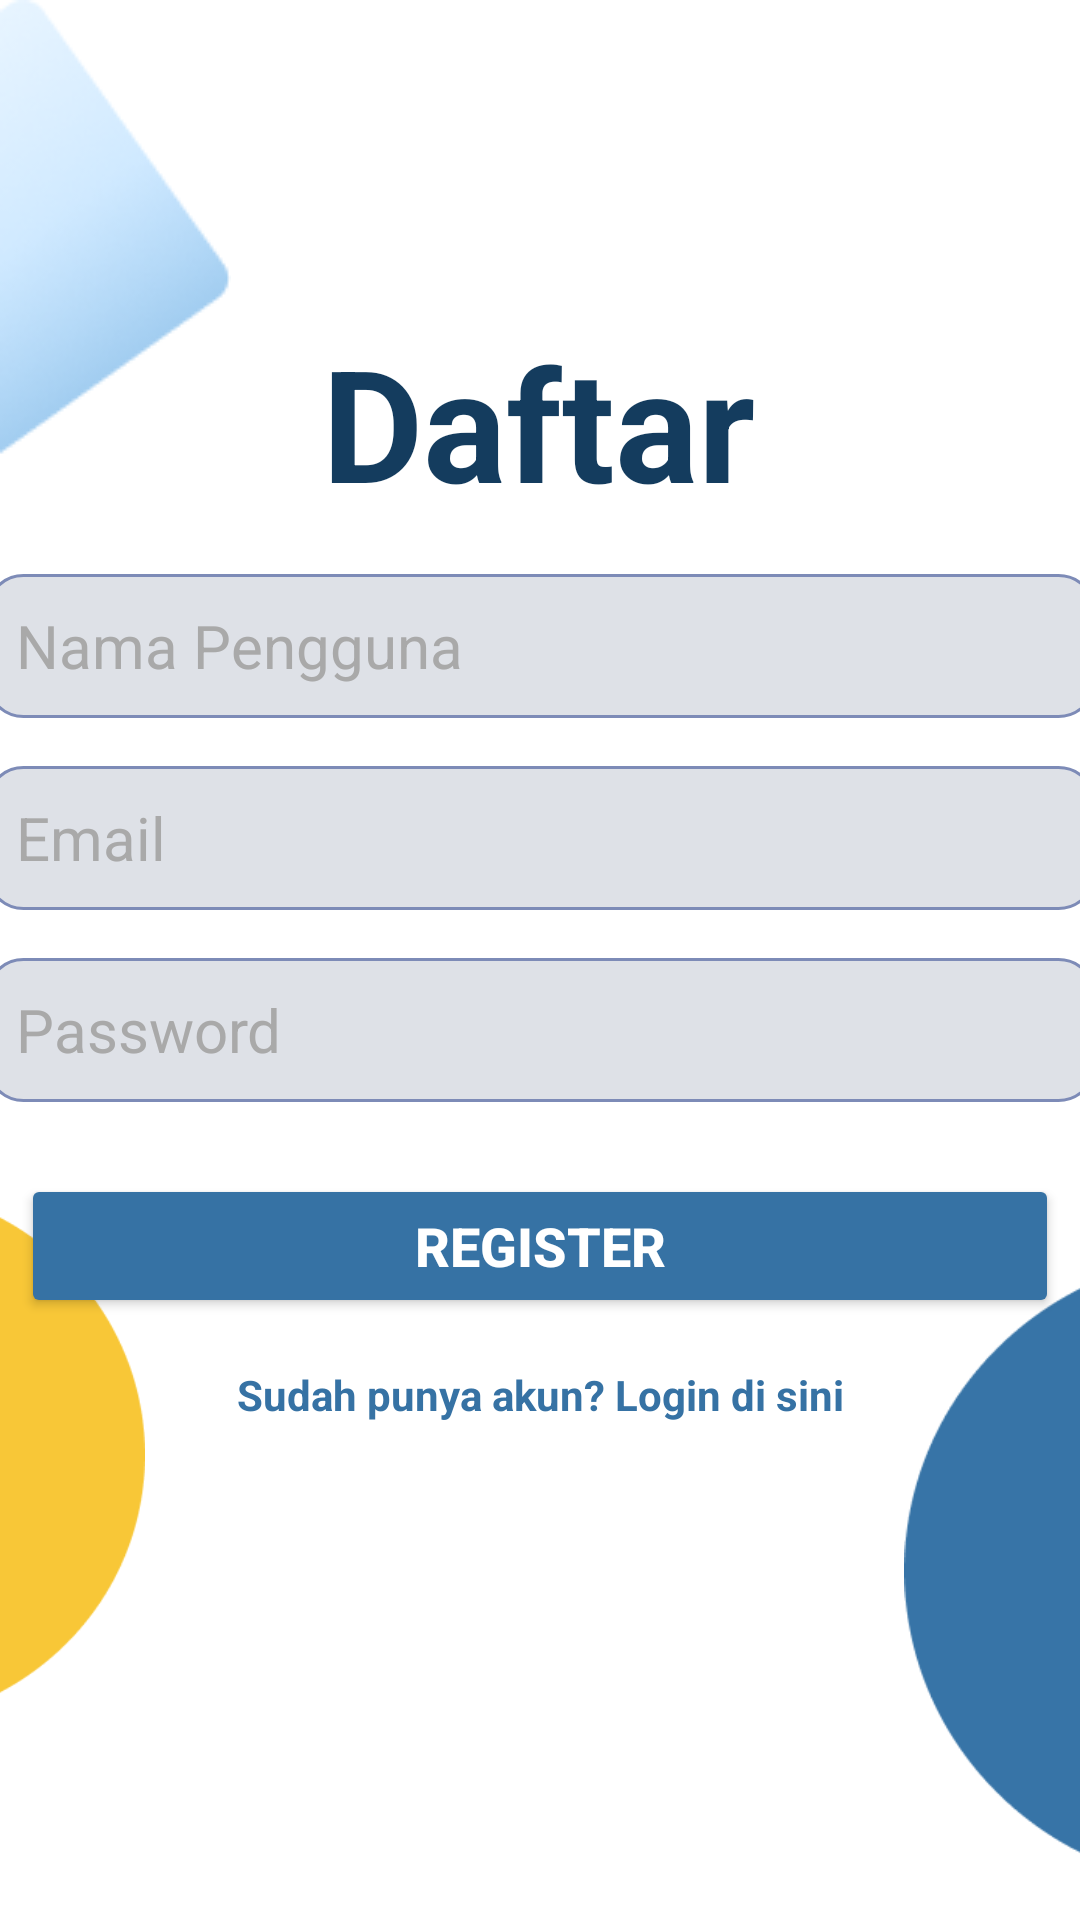

Android layout source for this screen:
<!-- AndroidManifest.xml: application theme Theme.Pemrograman_bergerak -->
<!-- res/layout/activity_register.xml -->
<?xml version="1.0" encoding="utf-8"?>
<androidx.constraintlayout.widget.ConstraintLayout xmlns:android="http://schemas.android.com/apk/res/android"
    xmlns:app="http://schemas.android.com/apk/res-auto"
    xmlns:tools="http://schemas.android.com/tools"
    android:id="@+id/main"
    android:layout_width="match_parent"
    android:layout_height="match_parent"
    android:background="@color/white"
    tools:context=".RegisterActivity">

    
    <TextView
        android:id="@+id/tvRegisterTitle"
        android:layout_width="wrap_content"
        android:layout_height="wrap_content"
        android:fontFamily="sans-serif"
        android:gravity="left"
        android:text="Daftar"
        android:textColor="#143C5E"
        android:textSize="52sp"
        android:textStyle="bold"
        app:layout_constraintBottom_toBottomOf="parent"
        app:layout_constraintEnd_toEndOf="parent"
        app:layout_constraintHorizontal_bias="0.498"
        app:layout_constraintStart_toStartOf="parent"
        app:layout_constraintTop_toTopOf="parent"
        app:layout_constraintVertical_bias="0.186" />

    
    <EditText
        android:id="@+id/etUsername"
        android:layout_width="370dp"
        android:layout_height="wrap_content"
        android:layout_marginTop="16dp"
        android:background="@drawable/rounded_edittext"
        android:hint="Nama Pengguna"
        android:minHeight="48dp"
        android:padding="10sp"
        android:textColor="#A9A9A9"
        android:textColorHint="#A9A9A9"
        android:textSize="20sp"
        app:layout_constraintEnd_toEndOf="parent"
        app:layout_constraintStart_toStartOf="parent"
        app:layout_constraintTop_toBottomOf="@id/tvRegisterTitle" />

    
    <EditText
        android:id="@+id/etEmail"
        android:layout_width="370dp"
        android:layout_height="wrap_content"
        android:layout_marginTop="16dp"
        android:background="@drawable/rounded_edittext"
        android:hint="Email"
        android:minHeight="48dp"
        android:padding="10sp"
        android:textColor="#A9A9A9"
        android:textColorHint="#A9A9A9"
        android:textSize="20sp"
        app:layout_constraintEnd_toEndOf="parent"
        app:layout_constraintStart_toStartOf="parent"
        app:layout_constraintTop_toBottomOf="@id/etUsername" />

    
    <EditText
        android:id="@+id/etPassword"
        android:layout_width="370dp"
        android:layout_height="wrap_content"
        android:layout_marginTop="16dp"
        android:background="@drawable/rounded_edittext"
        android:hint="Password"
        android:inputType="textPassword"
        android:minHeight="48dp"
        android:padding="10dp"
        android:textColor="#A9A9A9"
        android:textColorHint="#A9A9A9"
        android:textSize="20sp"
        app:layout_constraintEnd_toEndOf="parent"
        app:layout_constraintStart_toStartOf="parent"
        app:layout_constraintTop_toBottomOf="@id/etEmail" />

    
    <Button
        android:id="@+id/btnRegister"
        android:layout_width="346dp"
        android:layout_height="wrap_content"
        android:layout_marginTop="24dp"
        android:backgroundTint="#3672A4"
        android:text="REGISTER"
        android:textColor="#FFFFFF"
        android:textSize="18sp"
        android:textStyle="bold"
        app:layout_constraintTop_toBottomOf="@id/etPassword"
        app:layout_constraintStart_toStartOf="parent"
        app:layout_constraintEnd_toEndOf="parent" />

    
    <TextView
        android:id="@+id/tvAlreadyHaveAccount"
        android:layout_width="wrap_content"
        android:layout_height="wrap_content"
        android:text="Sudah punya akun? Login di sini"
        android:textColor="#3672A4"
        android:textSize="14sp"
        android:textStyle="bold"
        android:layout_marginTop="16dp"
        app:layout_constraintTop_toBottomOf="@id/btnRegister"
        app:layout_constraintStart_toStartOf="parent"
        app:layout_constraintEnd_toEndOf="parent" />

    
    <ImageView
        android:id="@+id/imageView4"
        android:layout_width="183dp"
        android:layout_height="190dp"
        android:layout_marginEnd="312dp"
        app:layout_constraintBottom_toBottomOf="parent"
        app:layout_constraintEnd_toEndOf="parent"
        app:layout_constraintTop_toTopOf="parent"
        app:layout_constraintVertical_bias="0.867"
        app:srcCompat="@drawable/img3" />

    <ImageView
        android:id="@+id/imageView6"
        android:layout_width="234dp"
        android:layout_height="211dp"
        android:layout_marginStart="292dp"
        app:layout_constraintBottom_toBottomOf="parent"
        app:layout_constraintStart_toStartOf="parent"
        app:layout_constraintTop_toTopOf="parent"
        app:layout_constraintVertical_bias="0.974"
        app:srcCompat="@drawable/img4" />

    <ImageView
        android:id="@+id/imageView34"
        android:layout_width="wrap_content"
        android:layout_height="wrap_content"
        app:layout_constraintBottom_toBottomOf="parent"
        app:layout_constraintEnd_toEndOf="parent"
        app:layout_constraintHorizontal_bias="0.0"
        app:layout_constraintStart_toStartOf="parent"
        app:layout_constraintTop_toTopOf="parent"
        app:layout_constraintVertical_bias="0.0"
        app:srcCompat="@drawable/dekor1" />

</androidx.constraintlayout.widget.ConstraintLayout>
<!-- resources referenced by this layout -->
<resources>
  <color name="white">#FFFFFFFF</color>
  <!-- drawable dekor1: png bitmap (drawable, 9624 bytes) -->
  <!-- drawable img3: png bitmap (drawable, 6706 bytes) -->
  <!-- drawable img4: png bitmap (drawable, 6858 bytes) -->
  <!-- drawable rounded_edittext (drawable) -->
  <shape xmlns:android="http://schemas.android.com/apk/res/android">
      <solid android:color="#DEE1E7" /> 
      <corners android:radius="12dp" /> 
      <stroke android:width="1dp" android:color="#7D8BB7" />
  </shape>
  <style name="Theme.Pemrograman_bergerak" parent="Base.Theme.Pemrograman_bergerak" />
  <style name="Base.Theme.Pemrograman_bergerak" parent="Theme.Material3.DayNight.NoActionBar">
          
          
      </style>
</resources>
